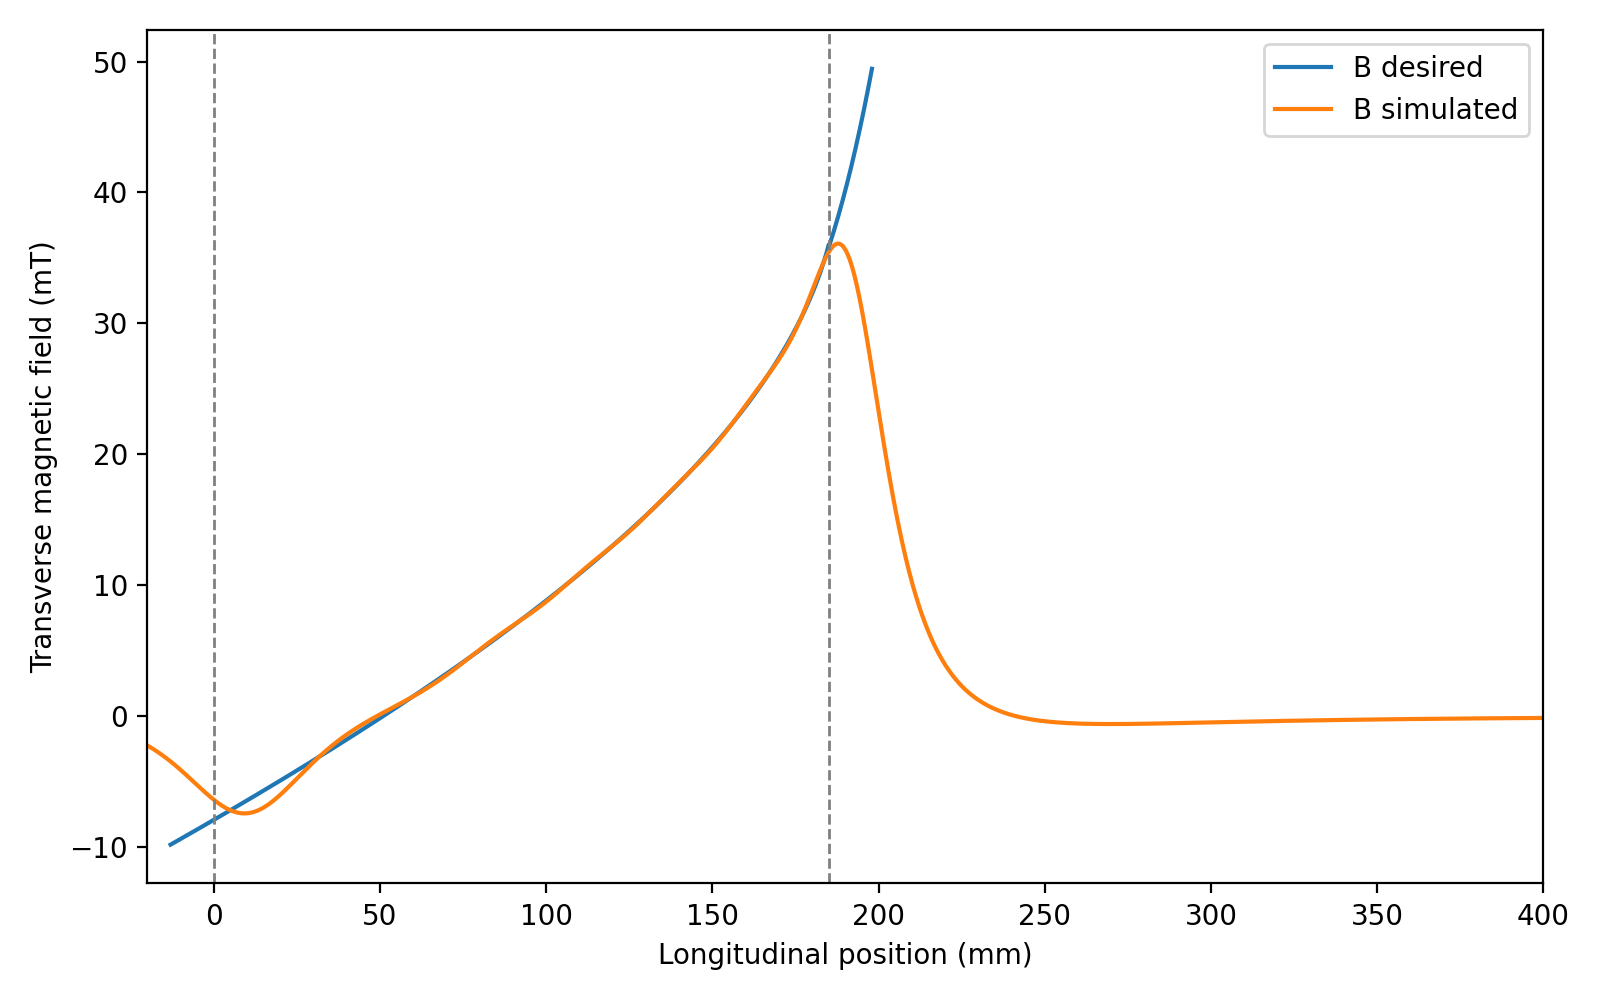

The data file committed next to this chart (first rows):
z_mm, B_target_mT, B_sim_mT, residual_mT, in_active_0_185mm
-13.0, -9.825, -3.469, 6.356, False
-12.67, -9.777, -3.536, 6.241, False
-12.34, -9.73, -3.604, 6.125, False
-12.01, -9.682, -3.673, 6.009, False
-11.68, -9.635, -3.743, 5.892, False
-11.35, -9.587, -3.814, 5.773, False
-11.02, -9.54, -3.885, 5.655, False
-10.69, -9.492, -3.957, 5.535, False
-10.36, -9.444, -4.03, 5.415, False
-10.03, -9.397, -4.103, 5.294, False
-9.703, -9.349, -4.177, 5.172, False
-9.373, -9.301, -4.251, 5.05, False
-9.044, -9.253, -4.326, 4.927, False
-8.714, -9.206, -4.402, 4.804, False
-8.384, -9.158, -4.478, 4.68, False
-8.055, -9.11, -4.554, 4.556, False
-7.725, -9.062, -4.631, 4.431, False
-7.395, -9.014, -4.708, 4.306, False
-7.066, -8.966, -4.785, 4.181, False
-6.736, -8.918, -4.863, 4.056, False
-6.406, -8.87, -4.94, 3.93, False
-6.077, -8.822, -5.018, 3.804, False
-5.747, -8.774, -5.096, 3.678, False
-5.417, -8.726, -5.174, 3.552, False
-5.088, -8.678, -5.252, 3.426, False
-4.758, -8.63, -5.33, 3.3, False
-4.428, -8.582, -5.407, 3.175, False
-4.098, -8.534, -5.485, 3.049, False
-3.769, -8.486, -5.561, 2.924, False
-3.439, -8.437, -5.638, 2.799, False
-3.109, -8.389, -5.714, 2.675, False
-2.78, -8.341, -5.789, 2.551, False
-2.45, -8.292, -5.864, 2.428, False
-2.12, -8.244, -5.938, 2.306, False
-1.791, -8.196, -6.011, 2.184, False
-1.461, -8.147, -6.084, 2.064, False
-1.131, -8.099, -6.155, 1.944, False
-0.8016, -8.05, -6.226, 1.825, False
-0.4719, -8.002, -6.295, 1.707, False
-0.1422, -7.953, -6.363, 1.591, False
0.0, -7.933, -6.392, 1.541, True
0.1875, -7.905, -6.429, 1.476, True
0.5172, -7.856, -6.494, 1.362, True
0.8469, -7.808, -6.558, 1.25, True
1.177, -7.759, -6.62, 1.139, True
1.506, -7.711, -6.681, 1.03, True
1.836, -7.662, -6.739, 0.9224, True
2.166, -7.613, -6.796, 0.8169, True
2.495, -7.564, -6.851, 0.7132, True
2.825, -7.516, -6.904, 0.6115, True
3.155, -7.467, -6.955, 0.5119, True
3.484, -7.418, -7.004, 0.4144, True
3.814, -7.369, -7.05, 0.3191, True
4.144, -7.32, -7.094, 0.2261, True
4.473, -7.271, -7.136, 0.1355, True
4.803, -7.222, -7.175, 0.04731, True
5.133, -7.173, -7.212, -0.0384, True
5.463, -7.124, -7.246, -0.1216, True
5.792, -7.075, -7.277, -0.2021, True
6.122, -7.026, -7.306, -0.28, True
... 583 more rows
